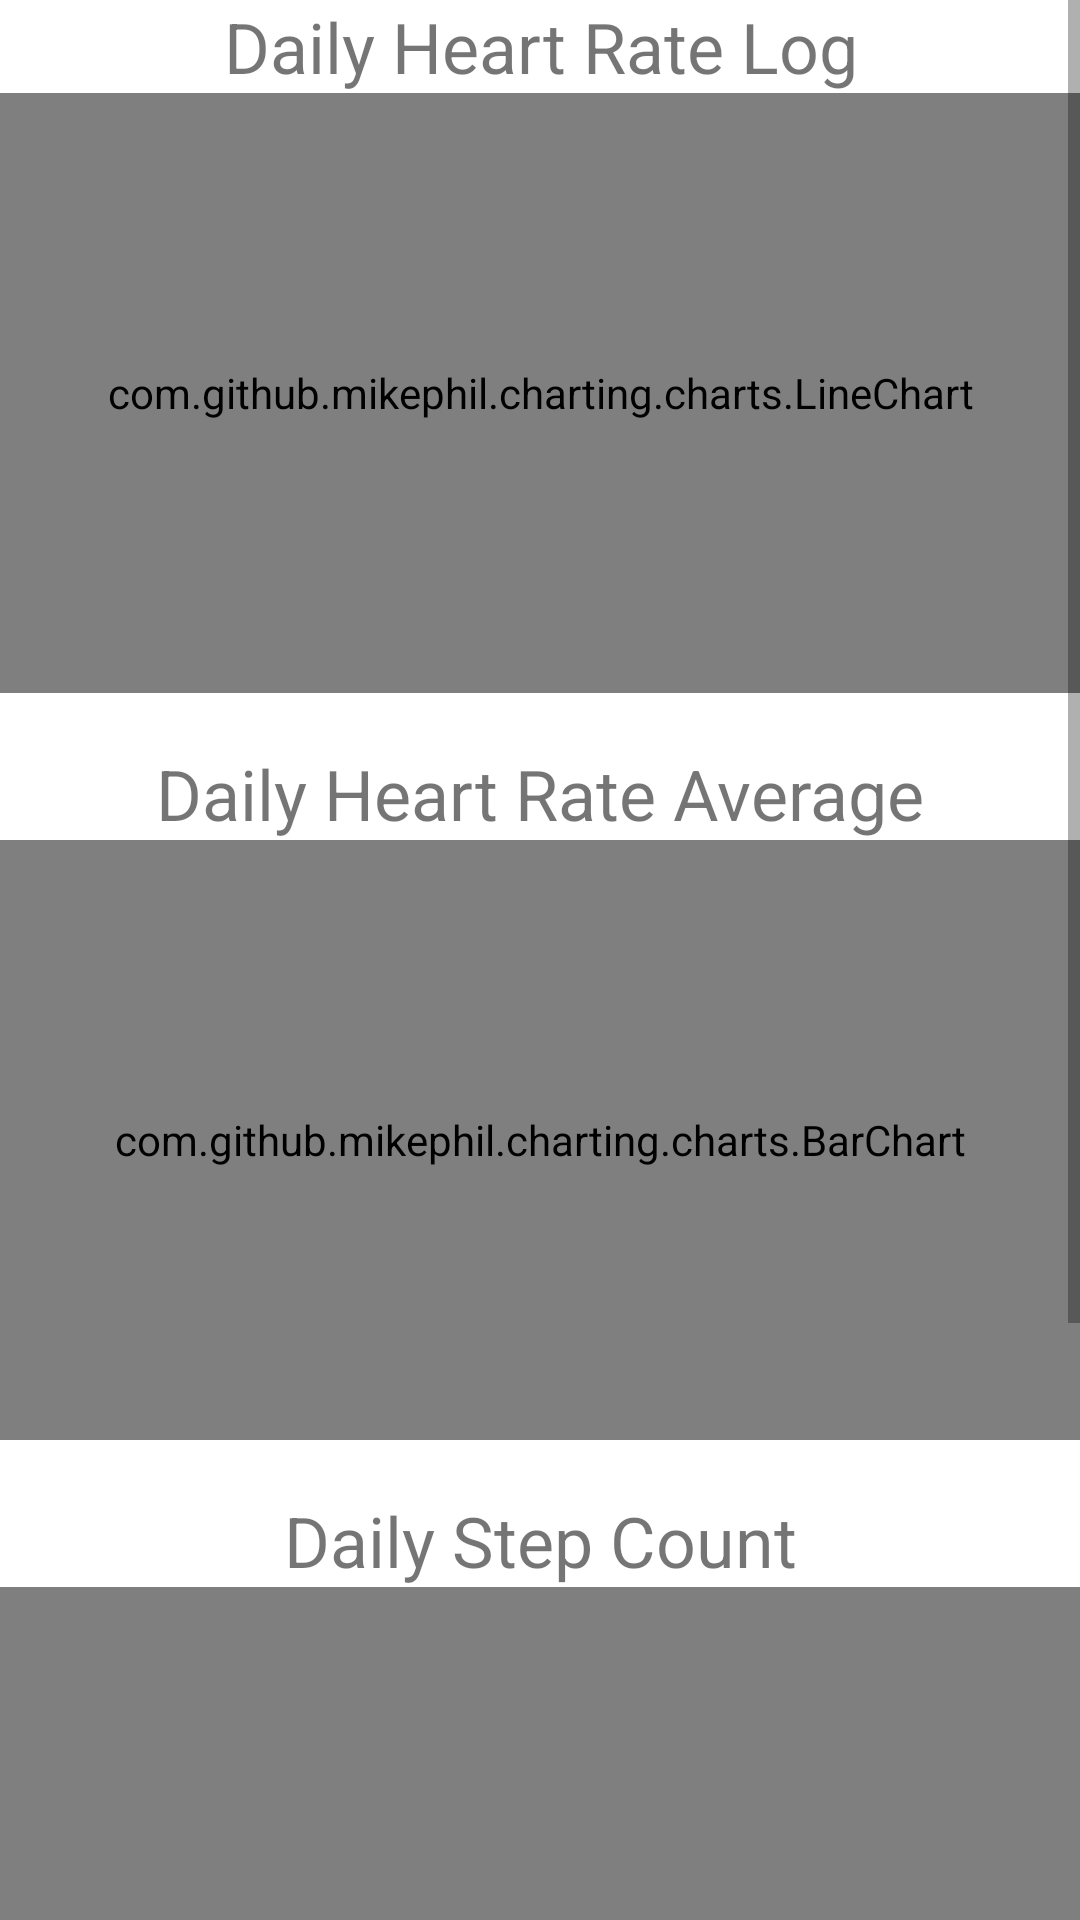

Here is an Android app screen rendered from its layout file. Give the layout XML and the strings, colors and styles it references.
<!-- AndroidManifest.xml: application theme Theme.AIDmeX -->
<!-- res/layout/activity_vital_data.xml -->
<?xml version="1.0" encoding="utf-8"?>
<ScrollView xmlns:android="http://schemas.android.com/apk/res/android"
    xmlns:app="http://schemas.android.com/apk/res-auto"
    xmlns:tools="http://schemas.android.com/tools"
    android:layout_width="wrap_content"
    android:layout_height="wrap_content"
    tools:context=".VitalData">

    <RelativeLayout
        android:layout_width="match_parent"
        android:layout_height="wrap_content">

        <ScrollView
            android:layout_width="match_parent"
            android:layout_height="match_parent">
        <LinearLayout
            android:layout_width="match_parent"
            android:layout_height="wrap_content"
            android:orientation="vertical">

            <TextView
                android:id="@+id/textView8"
                android:layout_width="match_parent"
                android:layout_height="wrap_content"
                android:gravity="center_horizontal"
                android:text="Daily Heart Rate Log"
                android:textSize="70px" />

            <com.github.mikephil.charting.charts.LineChart
            android:layout_width="match_parent"
            android:layout_height="200dp"
            android:id="@+id/lineChart1">

            </com.github.mikephil.charting.charts.LineChart>


            <TextView
                android:id="@+id/textView20"
                android:layout_width="wrap_content"
                android:layout_height="wrap_content"
                android:text="TextView"
                android:textSize="40px"
                android:visibility="invisible" />

            <TextView
                android:id="@+id/textView21"
                android:layout_width="match_parent"
                android:layout_height="wrap_content"
                android:text="Daily Heart Rate Average"
                android:textSize="70px"
                android:gravity="center_horizontal"/>

            <com.github.mikephil.charting.charts.BarChart
            android:layout_width="match_parent"
            android:layout_height="200dp"
            android:id="@+id/barChart1">

            </com.github.mikephil.charting.charts.BarChart>


            <TextView
                android:id="@+id/textView29"
                android:layout_width="wrap_content"
                android:layout_height="wrap_content"
                android:text="TextView"
                android:textSize="40px"
                android:visibility="invisible" />

            <TextView
                android:id="@+id/textView30"
                android:layout_width="match_parent"
                android:layout_height="wrap_content"
                android:text="Daily Step Count"
                android:textSize="70px"
                android:gravity="center_horizontal"/>

            <com.github.mikephil.charting.charts.BarChart
                android:layout_width="match_parent"
                android:layout_height="400dp"
                android:id="@+id/barChart2">
            </com.github.mikephil.charting.charts.BarChart>
        </LinearLayout>
        </ScrollView>


    </RelativeLayout>

</ScrollView>
<!-- resources referenced by this layout -->
<resources>
  <style name="Theme.AIDmeX" parent="Theme.MaterialComponents.DayNight.DarkActionBar">
          
          <item name="colorPrimary">@color/blue</item>
          <item name="colorPrimaryVariant">@color/blue</item>
          <item name="colorOnPrimary">@color/white</item>
          
          <item name="colorSecondary">@color/teal_200</item>
          <item name="colorSecondaryVariant">@color/teal_700</item>
          <item name="colorOnSecondary">@color/black</item>
          
          <item name="android:statusBarColor" tools:targetApi="l">?attr/colorPrimaryVariant</item>
          
      </style>
  <color name="blue">#0080ff</color>
  <color name="white">#FFFFFFFF</color>
  <color name="teal_200">#FF03DAC5</color>
  <color name="teal_700">#FF018786</color>
  <color name="black">#FF000000</color>
</resources>
